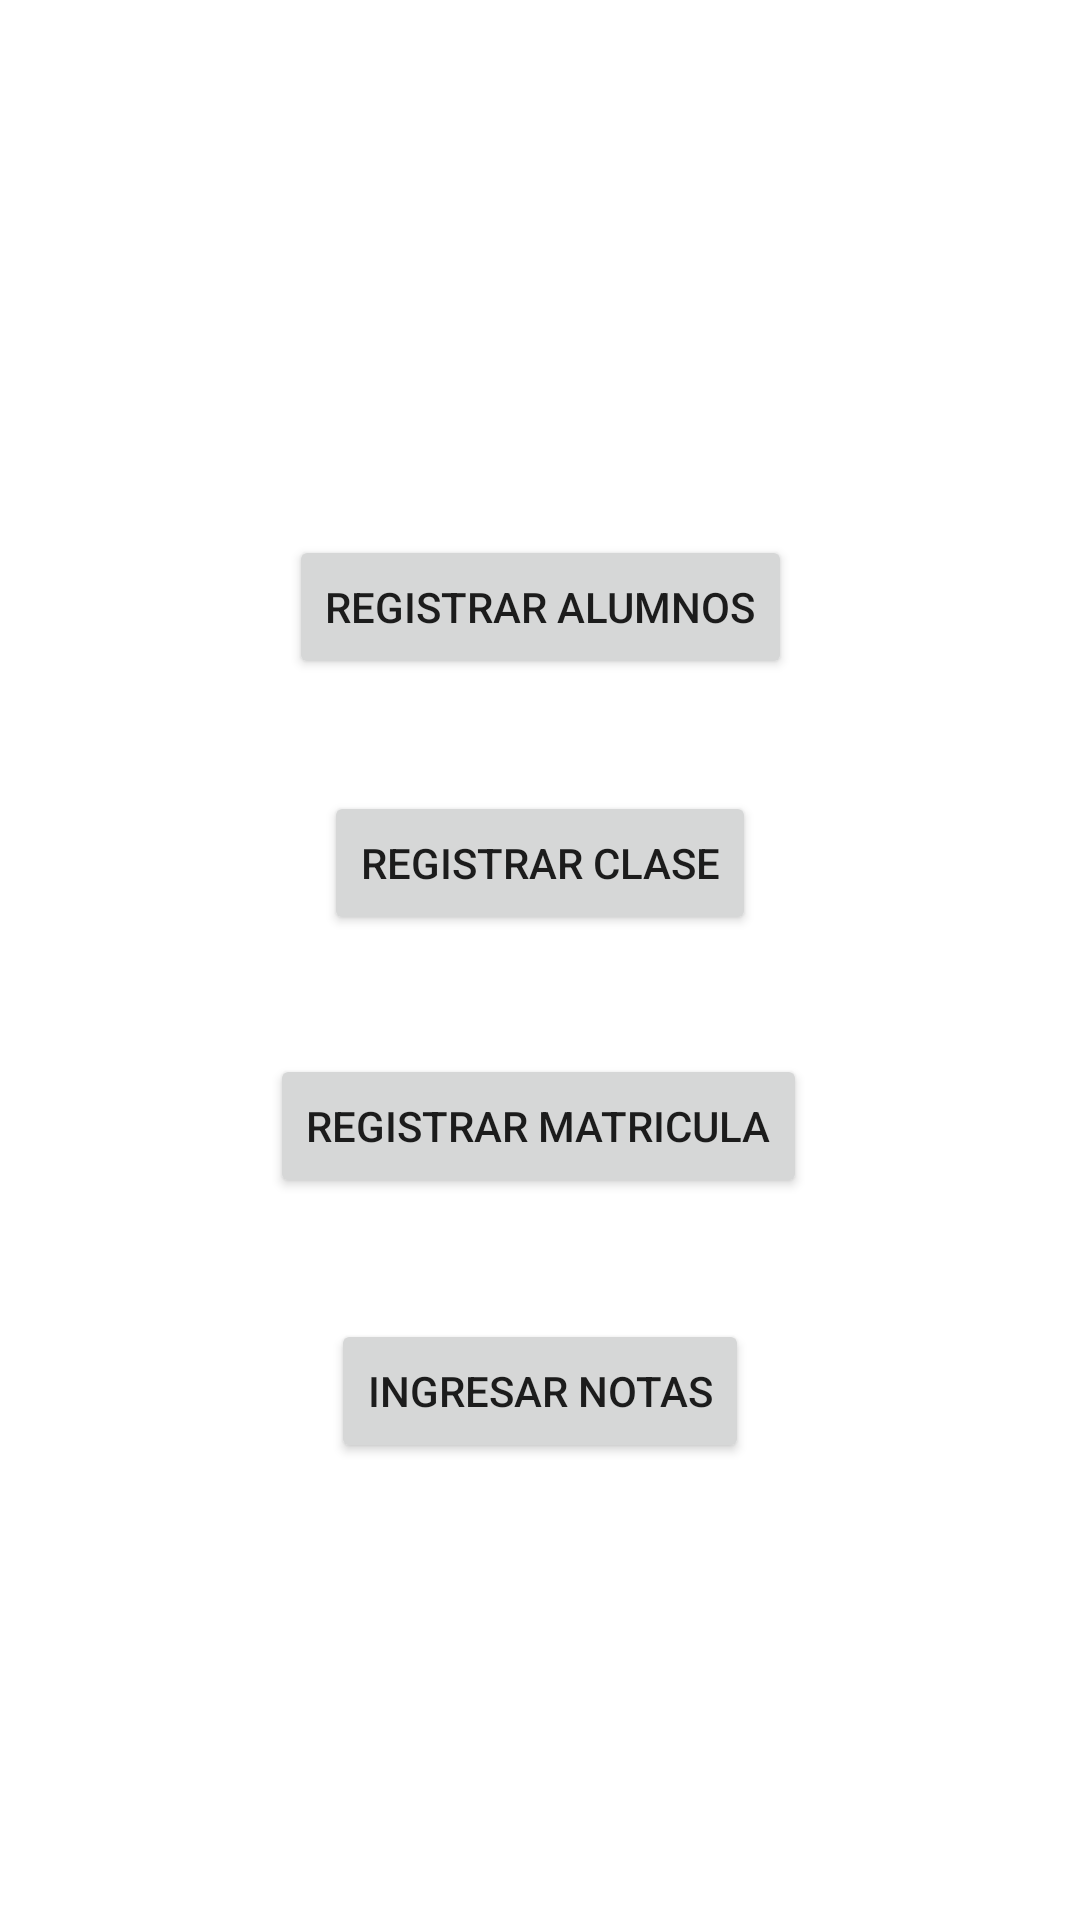

Write the Android layout XML for this screen, with the resource values it uses.
<!-- AndroidManifest.xml: application theme Theme.PDM_20221_I_L2_LABORATORIO2 -->
<!-- res/layout/activity_main.xml -->
<?xml version="1.0" encoding="utf-8"?>
<androidx.constraintlayout.widget.ConstraintLayout xmlns:android="http://schemas.android.com/apk/res/android"
    xmlns:app="http://schemas.android.com/apk/res-auto"
    xmlns:tools="http://schemas.android.com/tools"
    android:layout_width="match_parent"
    android:layout_height="match_parent"
    tools:context=".MainActivity">

    <Button
        android:id="@+id/btnRegAlumnos"
        android:layout_width="wrap_content"
        android:layout_height="wrap_content"
        android:text="@string/registrar_alumnos"
        app:layout_constraintBottom_toBottomOf="parent"
        app:layout_constraintEnd_toEndOf="parent"
        app:layout_constraintStart_toStartOf="parent"
        app:layout_constraintTop_toTopOf="parent"
        app:layout_constraintVertical_bias="0.301" />

    <Button
        android:id="@+id/btnRegMatricula"
        android:layout_width="wrap_content"
        android:layout_height="wrap_content"
        android:text="@string/registrar_matricula"
        app:layout_constraintBottom_toBottomOf="parent"
        app:layout_constraintEnd_toEndOf="parent"
        app:layout_constraintHorizontal_bias="0.497"
        app:layout_constraintStart_toStartOf="parent"
        app:layout_constraintTop_toBottomOf="@+id/btnRegClase"
        app:layout_constraintVertical_bias="0.142" />

    <Button
        android:id="@+id/btnIngNotas"
        android:layout_width="wrap_content"
        android:layout_height="wrap_content"
        android:text="@string/ingresar_notas"
        app:layout_constraintBottom_toBottomOf="parent"
        app:layout_constraintEnd_toEndOf="parent"
        app:layout_constraintStart_toStartOf="parent"
        app:layout_constraintTop_toBottomOf="@+id/btnRegMatricula"
        app:layout_constraintVertical_bias="0.21" />

    <Button
        android:id="@+id/btnRegClase"
        android:layout_width="wrap_content"
        android:layout_height="wrap_content"
        android:text="@string/registrar_clase"
        app:layout_constraintBottom_toBottomOf="parent"
        app:layout_constraintEnd_toEndOf="parent"
        app:layout_constraintStart_toStartOf="parent"
        app:layout_constraintTop_toBottomOf="@+id/btnRegAlumnos"
        app:layout_constraintVertical_bias="0.102" />

</androidx.constraintlayout.widget.ConstraintLayout>
<!-- resources referenced by this layout -->
<resources>
  <string name="ingresar_notas">Ingresar Notas</string>
  <string name="registrar_alumnos">Registrar Alumnos</string>
  <string name="registrar_clase">Registrar Clase</string>
  <string name="registrar_matricula">Registrar Matricula</string>
  <style name="Theme.PDM_20221_I_L2_LABORATORIO2" parent="Theme.MaterialComponents.DayNight.DarkActionBar">
          
          <item name="colorPrimary">@color/purple_500</item>
          <item name="colorPrimaryVariant">@color/purple_700</item>
          <item name="colorOnPrimary">@color/white</item>
          
          <item name="colorSecondary">@color/teal_200</item>
          <item name="colorSecondaryVariant">@color/teal_700</item>
          <item name="colorOnSecondary">@color/black</item>
          
          <item name="android:statusBarColor" tools:targetApi="l">?attr/colorPrimaryVariant</item>
          
      </style>
  <!-- not gathered from this repository: default colours our renderer supplied (Android Studio template values) -->
  <color name="purple_500">#FF6200EE</color>
  <color name="purple_700">#FF3700B3</color>
  <color name="teal_200">#FF03DAC5</color>
  <color name="teal_700">#FF018786</color>
  <color name="black">#FF000000</color>
  <color name="white">#FFFFFFFF</color>
</resources>
